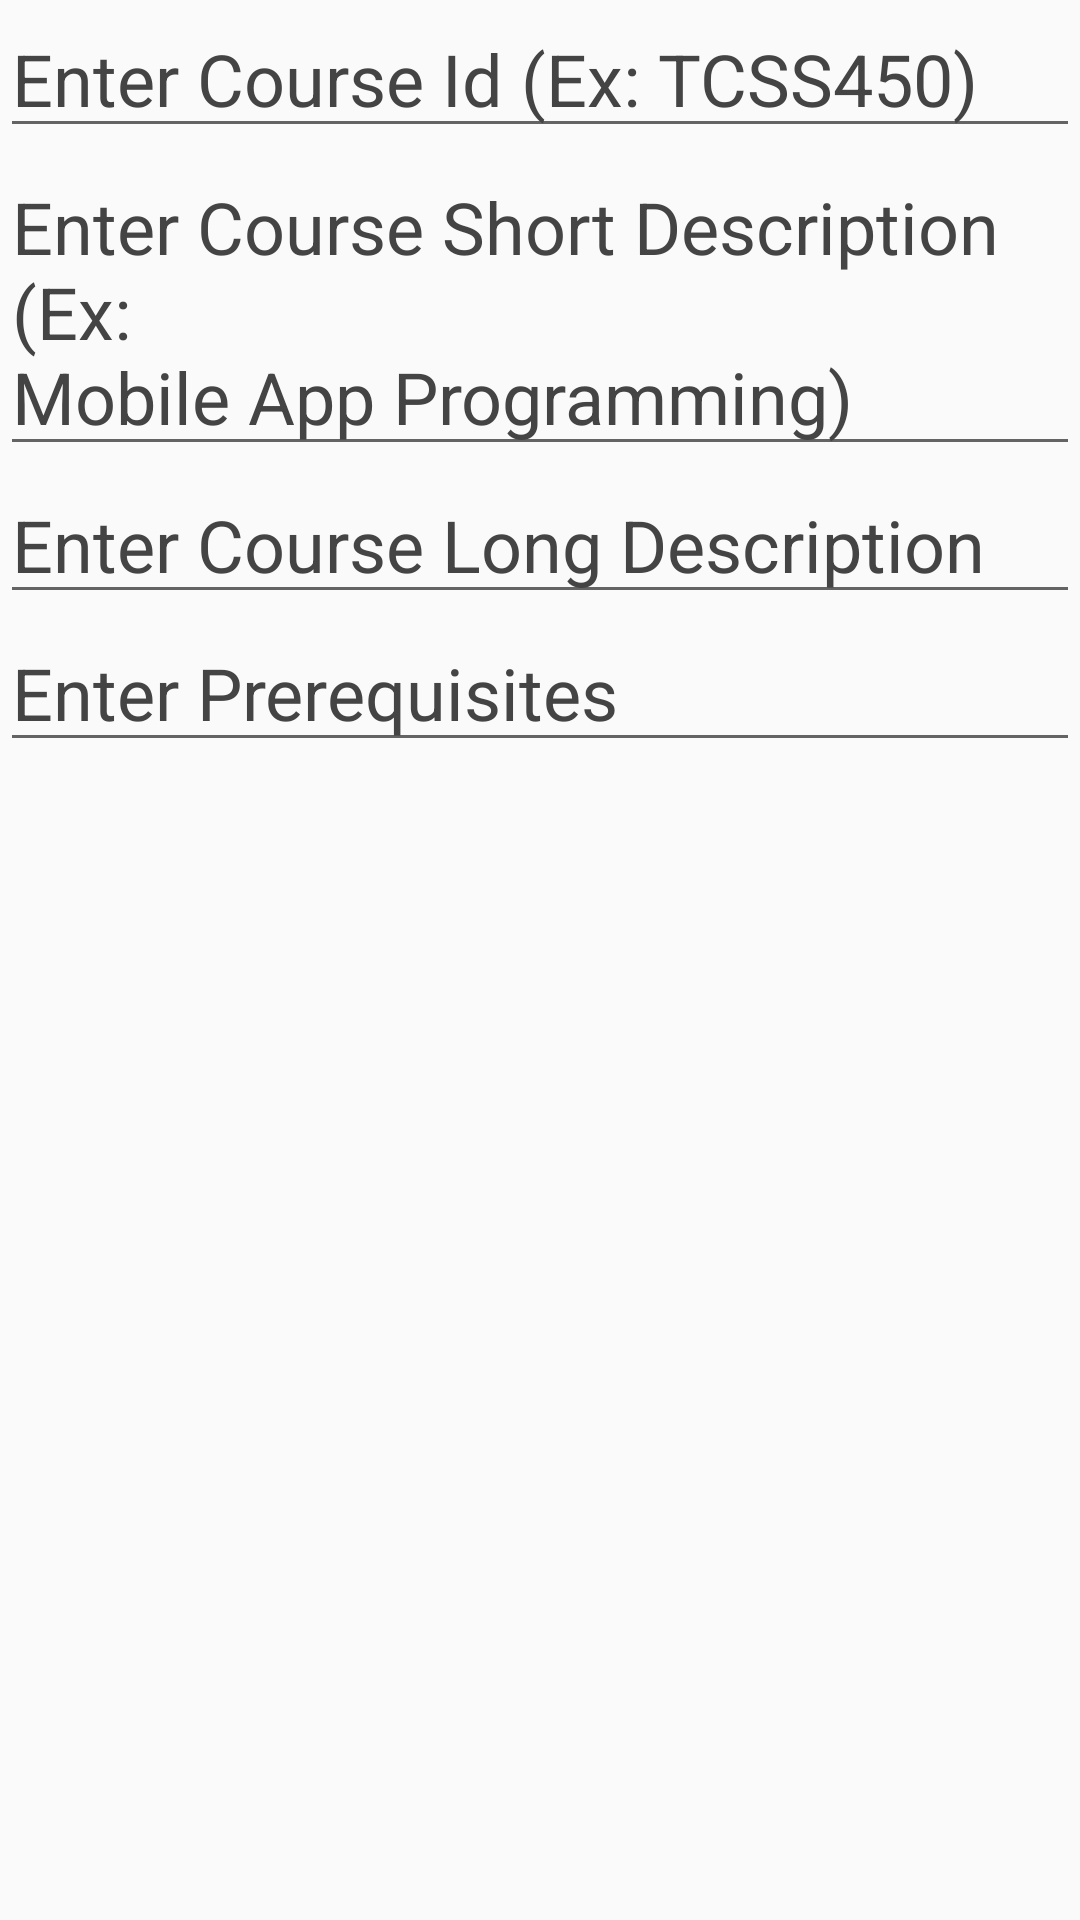

Produce the Android XML layout that renders to this screen, including the resource entries it uses.
<!-- AndroidManifest.xml: application theme AppTheme -->
<!-- res/layout/fragment_course_add.xml -->
<?xml version="1.0" encoding="utf-8"?>
<LinearLayout xmlns:android="http://schemas.android.com/apk/res/android"
    xmlns:tools="http://schemas.android.com/tools"
    android:layout_width="match_parent"
    android:layout_height="match_parent"
    android:orientation="vertical"
    tools:context=".CourseAddFragment">


    <EditText
        android:id="@+id/edit_courseid_"
        android:layout_width="match_parent"
        android:layout_height="wrap_content"
        android:hint="@string/enter_courseid__tip"
        android:text="@+id/enter_courseid" />

    <EditText
        android:id="@+id/edit_long_desc"
        android:layout_width="match_parent"
        android:layout_height="wrap_content"
        android:hint="@string/enter_short_desc"
        android:text="@+id/enter_long_desc" />

    <EditText
        android:id="@+id/edit_short_desc"
        android:layout_width="match_parent"
        android:layout_height="wrap_content"
        android:hint="@string/enter_long_desc"
        android:text="@+id/enter_short_desc" />

    <EditText
        android:id="@+id/edit_prereqs"
        android:layout_width="match_parent"
        android:layout_height="wrap_content"
        android:hint="@string/enter_prereqs"
        android:text="@+id/enter_prereqs" />
</LinearLayout>
<!-- resources referenced by this layout -->
<resources>
  <string name="enter_courseid__tip">Enter Course Id (Ex: TCSS450)</string>
  <string name="enter_long_desc">Enter Course Long Description</string>
  <string name="enter_prereqs">Enter Prerequisites</string>
  <string name="enter_short_desc">Enter Course Short Description (Ex:\nMobile App Programming)</string>
  <style name="AppTheme" parent="Theme.AppCompat.Light.DarkActionBar">
          
          <item name="colorPrimary">@color/uwMetalGold</item>
          <item name="colorPrimaryDark">@color/uwGold</item>
          <item name="colorAccent">@color/uwMetalGold</item>
          <item name="android:textColor">@color/uwPurple</item>
          <item name="android:textSize">24sp</item>
          
          <item name="android:editTextColor">@color/uwDarkGray</item>
          <item name="android:textColorHint">@color/uwDarkGray</item>
      </style>
  <color name="uwMetalGold">#85754d</color>
  <color name="uwGold">#b7a57a</color>
  <color name="uwPurple">#4b2e83</color>
  <color name="uwDarkGray">#444444</color>
</resources>
